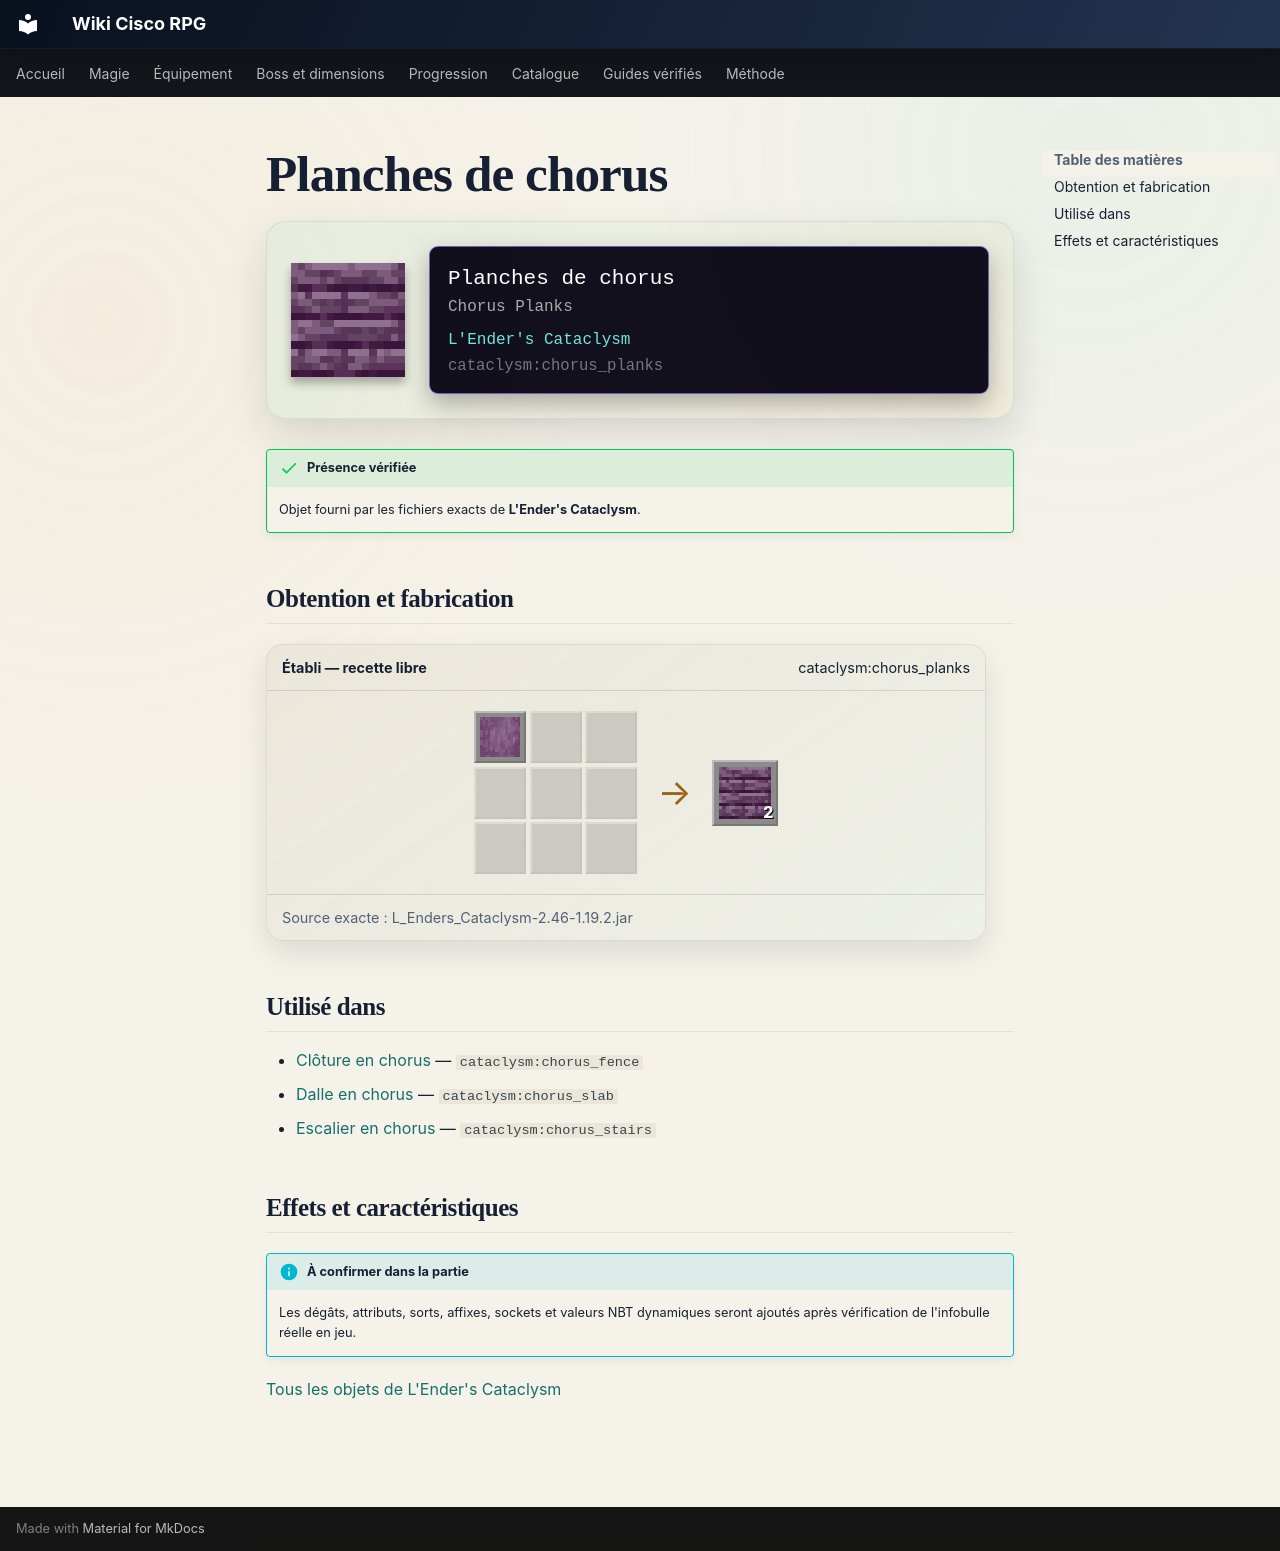

repository: Kloups-Dev/wiki-cisco-rpg · page: catalogue/objets/cataclysm/chorus_planks/index.html · generator: mkdocs

# Planches de chorus

<div class="mc-item-showcase">
<img class="mc-item-icon" src="../../../../assets/generated/items/cataclysm/chorus_planks.png" alt="Planches de chorus">
<div class="mc-tooltip-card">
<div class="mc-tooltip-card__name">Planches de chorus</div>
<div class="mc-tooltip-card__alias">Chorus Planks</div>
<div class="mc-tooltip-card__mod">L&#x27;Ender&#x27;s Cataclysm</div>
<div class="mc-tooltip-card__id">cataclysm:chorus_planks</div>
</div>
</div>

!!! success "Présence vérifiée"
    Objet fourni par les fichiers exacts de **L'Ender's Cataclysm**.

## Obtention et fabrication

<div class="jei-recipe"><div class="jei-recipe__head"><strong>Établi — recette libre</strong><span>cataclysm:chorus_planks</span></div><div class="jei-recipe__body"><div class="jei-grid"><a class="jei-slot" href="../../../../catalogue/objets/cataclysm/chorus_stem/" title="Chorus Stem (cataclysm:chorus_stem)"><img src="../../../../assets/generated/items/cataclysm/chorus_stem.png" alt="" loading="lazy"></a><span class="jei-slot jei-slot--empty"></span><span class="jei-slot jei-slot--empty"></span><span class="jei-slot jei-slot--empty"></span><span class="jei-slot jei-slot--empty"></span><span class="jei-slot jei-slot--empty"></span><span class="jei-slot jei-slot--empty"></span><span class="jei-slot jei-slot--empty"></span><span class="jei-slot jei-slot--empty"></span></div><span class="jei-arrow">→</span><span class="jei-slot jei-slot--result"><img src="../../../../assets/generated/items/cataclysm/chorus_planks.png" alt=""><span class="jei-count">2</span></span></div><div class="jei-recipe__source">Source exacte : L_Enders_Cataclysm-2.46-1.19.2.jar</div></div>

## Utilisé dans

- [Clôture en chorus](../../../catalogue/objets/cataclysm/chorus_fence.md) — <code>cataclysm:chorus_fence</code>
- [Dalle en chorus](../../../catalogue/objets/cataclysm/chorus_slab.md) — <code>cataclysm:chorus_slab</code>
- [Escalier en chorus](../../../catalogue/objets/cataclysm/chorus_stairs.md) — <code>cataclysm:chorus_stairs</code>

## Effets et caractéristiques

!!! info "À confirmer dans la partie"
    Les dégâts, attributs, sorts, affixes, sockets et valeurs NBT dynamiques seront ajoutés après vérification de l'infobulle réelle en jeu.

[Tous les objets de L'Ender's Cataclysm](../../../contenu/cataclysm.md)
